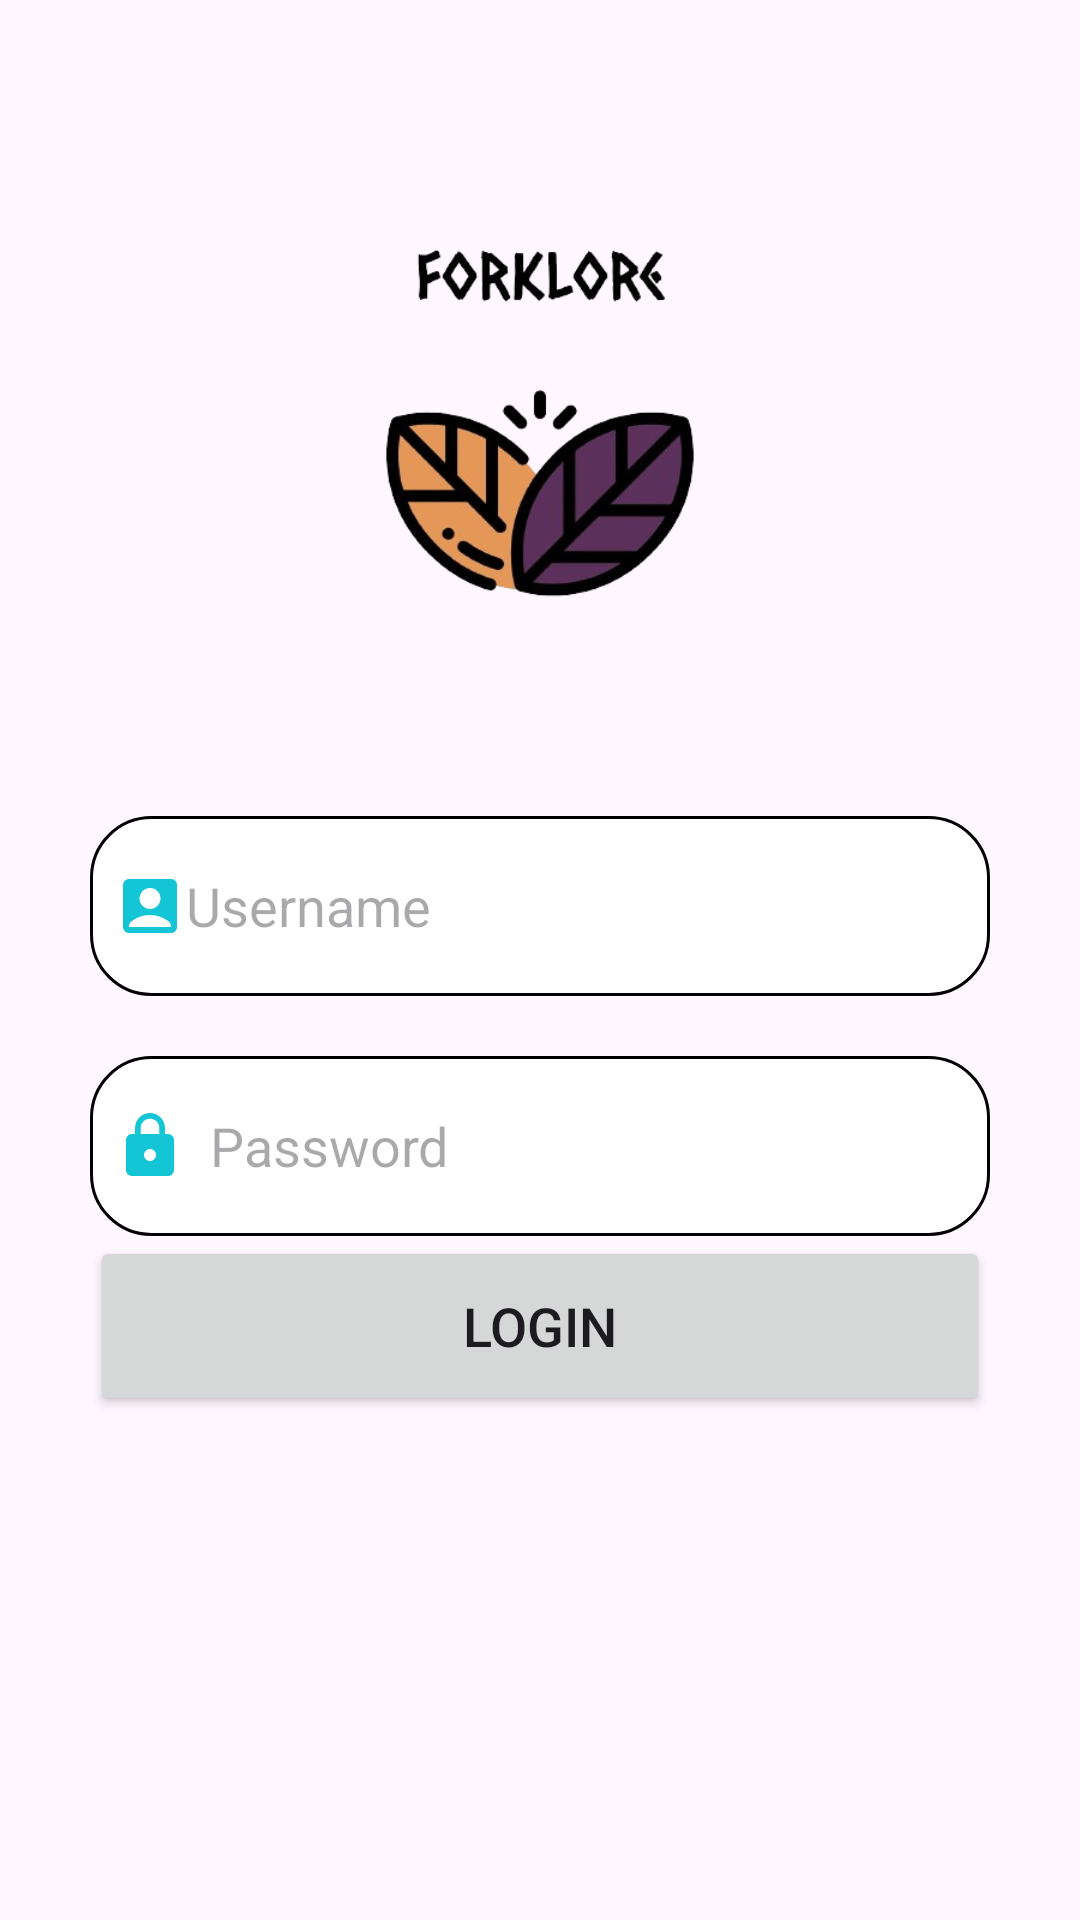

Produce the Android XML layout that renders to this screen, including the resource entries it uses.
<!-- AndroidManifest.xml: application theme Theme.ForkLore_Real -->
<!-- res/layout/fragment_login_tab.xml -->
<?xml version="1.0" encoding="utf-8"?>
<FrameLayout xmlns:android="http://schemas.android.com/apk/res/android"
    xmlns:tools="http://schemas.android.com/tools"
    android:layout_width="match_parent"
    android:layout_height="match_parent"
    xmlns:app="http://schemas.android.com/apk/res-auto"
    tools:context=".LoginTabFragment">
    <LinearLayout
        android:layout_width="match_parent"
        android:layout_height="wrap_content"
        android:orientation="vertical">
        <LinearLayout
            android:layout_width="match_parent"
            android:layout_height="wrap_content"
            android:orientation="vertical"
            android:layout_marginTop="20dp"
            android:padding="20dp">
            <ImageView
                android:layout_width="wrap_content"
                android:layout_height="200dp"
                android:src="@drawable/logo1"/>

            <EditText
                android:id="@+id/login_username"
                android:layout_width="300dp"
                android:layout_height="60dp"
                android:layout_gravity="center"
                android:layout_marginTop="32dp"
                android:background="@drawable/edittext_bkg"
                android:drawableLeft="@drawable/baseline_account_box_24"
                android:hint="Username"
                android:padding="8dp"
                tools:ignore="TextContrastCheck" />
            <EditText
                android:layout_width="300dp"
                android:layout_height="60dp"
                android:layout_gravity="center"
                android:id="@+id/login_password"
                android:layout_marginTop="20dp"
                android:padding="8dp"
                android:hint="Password"
                android:inputType="textPassword"
                android:drawableLeft="@drawable/baseline_lock_24"
                android:drawablePadding="8dp"
                android:background="@drawable/edittext_bkg"/>

            <Button
                android:layout_width="300dp"
                android:layout_height="60dp"
                android:layout_gravity="center"
                android:id="@+id/login_button"
                android:textSize="18sp"
                android:text="Login"
                app:cornerRadius="30dp" />






        </LinearLayout>



    </LinearLayout>



</FrameLayout>
<!-- resources referenced by this layout -->
<resources>
  <!-- drawable baseline_account_box_24 (drawable) -->
  <vector xmlns:android="http://schemas.android.com/apk/res/android" android:height="24dp" android:tint="#14C5D6" android:viewportHeight="24" android:viewportWidth="24" android:width="24dp">
        
      <path android:fillColor="@android:color/white" android:pathData="M19,3H5C3.9,3 3,3.9 3,5v14c0,1.1 0.9,2 2,2h14c1.1,0 2,-0.9 2,-2V5C21,3.9 20.1,3 19,3zM12,6c1.93,0 3.5,1.57 3.5,3.5c0,1.93 -1.57,3.5 -3.5,3.5s-3.5,-1.57 -3.5,-3.5C8.5,7.57 10.07,6 12,6zM19,19H5v-0.23c0,-0.62 0.28,-1.2 0.76,-1.58C7.47,15.82 9.64,15 12,15s4.53,0.82 6.24,2.19c0.48,0.38 0.76,0.97 0.76,1.58V19z"/>
      
  </vector>
  <!-- drawable baseline_lock_24 (drawable) -->
  <vector android:height="24dp" android:tint="#14C5D6"
      android:viewportHeight="24" android:viewportWidth="24"
      android:width="24dp" xmlns:android="http://schemas.android.com/apk/res/android">
      <path android:fillColor="@android:color/white" android:pathData="M18,8h-1L17,6c0,-2.76 -2.24,-5 -5,-5S7,3.24 7,6v2L6,8c-1.1,0 -2,0.9 -2,2v10c0,1.1 0.9,2 2,2h12c1.1,0 2,-0.9 2,-2L20,10c0,-1.1 -0.9,-2 -2,-2zM12,17c-1.1,0 -2,-0.9 -2,-2s0.9,-2 2,-2 2,0.9 2,2 -0.9,2 -2,2zM15.1,8L8.9,8L8.9,6c0,-1.71 1.39,-3.1 3.1,-3.1 1.71,0 3.1,1.39 3.1,3.1v2z"/>
  </vector>
  <!-- drawable edittext_bkg (drawable) -->
  <?xml version="1.0" encoding="utf-8"?>
  <shape xmlns:android="http://schemas.android.com/apk/res/android"
      android:shape="rectangle">
  
      <solid
          android:color="@color/white"/>
      <corners
          android:radius="20dp"/>
      <stroke
          android:color="@color/blue"
          android:width="1dp"/>
  
  </shape>
  <!-- drawable logo1: jpg bitmap (drawable, 77814 bytes) -->
  <style name="Theme.ForkLore_Real" parent="Base.Theme.ForkLore_Real" />
  <style name="Base.Theme.ForkLore_Real" parent="Theme.Material3.DayNight.NoActionBar">
          
          <item name="colorPrimary">@color/blue</item>
          <item name="colorPrimaryVariant">@color/blue</item>
          
      </style>
  <!-- not gathered from this repository: default colours our renderer supplied (Android Studio template values) -->
  <color name="white">#FFFFFFFF</color>
</resources>
